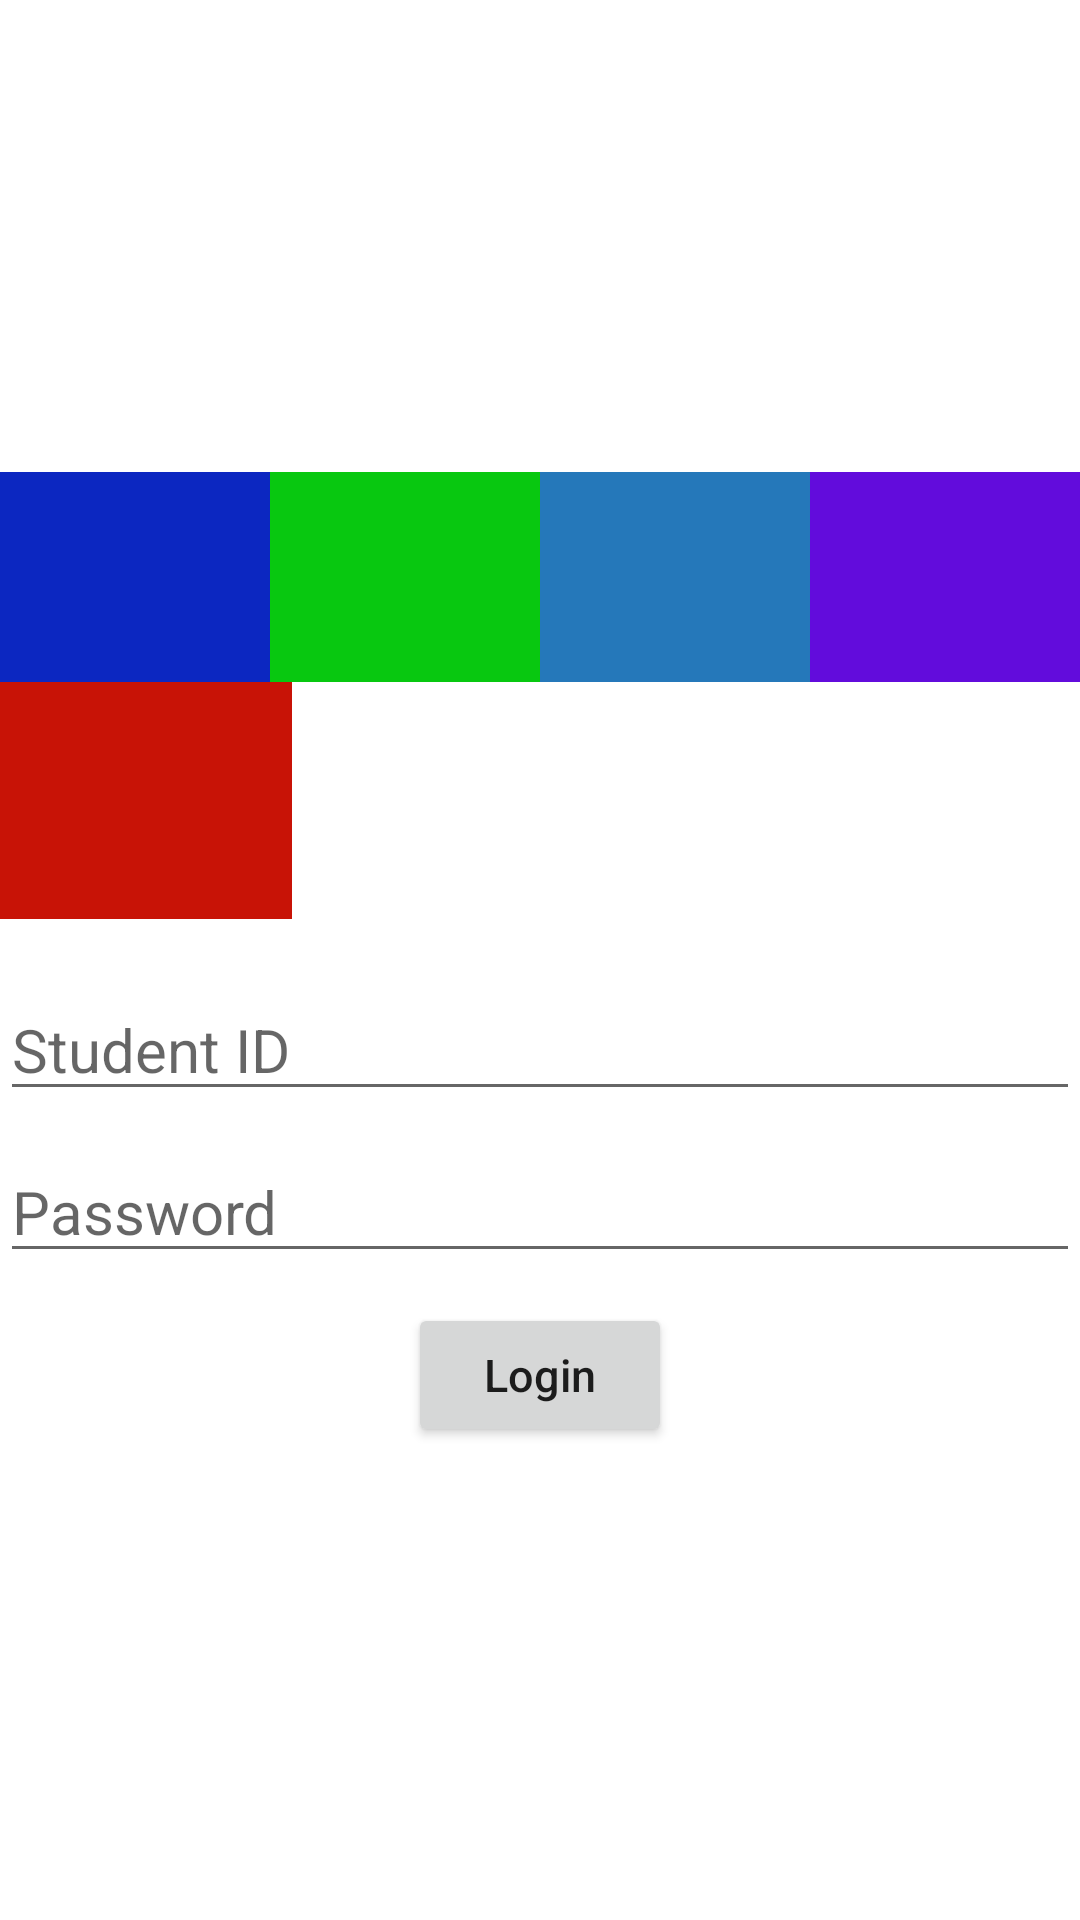

Reconstruct the res/layout file that produces this screen, plus the resources it refers to.
<!-- AndroidManifest.xml: application theme Theme.QuesSolve -->
<!-- res/layout/activity_main.xml -->
<?xml version="1.0" encoding="utf-8"?>
<LinearLayout xmlns:android="http://schemas.android.com/apk/res/android"
    xmlns:app="http://schemas.android.com/apk/res-auto"
    xmlns:tools="http://schemas.android.com/tools"
    android:layout_width="match_parent"
    android:layout_height="match_parent"
    android:gravity="center"
    android:orientation="vertical"
    tools:context=".MainActivity">

    <LinearLayout
        android:layout_width="match_parent"
        android:layout_height="70dp"
        android:weightSum="4">

        <TextView
            android:layout_width="0dp"
            android:layout_height="match_parent"
            android:layout_weight="1"
            android:background="#0C27C1" />

        <TextView
            android:layout_width="0dp"
            android:layout_height="match_parent"
            android:layout_weight="1"
            android:background="#08C810" />

        <TextView
            android:layout_width="0dp"
            android:layout_height="match_parent"
            android:layout_weight="1"
            android:background="#2578BA" />

        <TextView
            android:layout_width="0dp"
            android:layout_height="match_parent"
            android:layout_weight="1"
            android:background="#620CDC" />

    </LinearLayout>

    <LinearLayout
        android:layout_width="match_parent"
        android:layout_height="wrap_content"
        android:weightSum="8">

        <TextView
            android:layout_width="wrap_content"
            android:layout_height="wrap_content"
            android:layout_weight="1"
            android:background="#C81306"
            android:padding="30dp" />
    </LinearLayout>


    <LinearLayout
        android:layout_width="match_parent"
        android:layout_height="wrap_content"
        android:layout_marginTop="20dp"
        android:orientation="vertical">

        <EditText
            android:id="@+id/sid"
            android:layout_width="match_parent"
            android:layout_height="wrap_content"
            android:hint="Student ID"
            android:inputType="text"
            android:textSize="20dp" />

        <EditText
            android:id="@+id/password"
            android:layout_width="match_parent"
            android:layout_height="wrap_content"
            android:layout_marginTop="10dp"
            android:hint="Password"
            android:inputType="textPassword"
            android:textSize="20dp" />

        <Button
            android:layout_width="wrap_content"
            android:layout_height="wrap_content"
            android:layout_gravity="center"
            android:layout_marginTop="10dp"
            android:onClick="Login"
            android:padding="10dp"
            android:text="Login"
            android:textAllCaps="false"
            android:textSize="15dp" />
    </LinearLayout>
</LinearLayout>
<!-- resources referenced by this layout -->
<resources>
  <style name="Theme.QuesSolve" parent="Theme.MaterialComponents.DayNight.DarkActionBar">
          
          <item name="colorPrimary">@color/purple_500</item>
          <item name="colorPrimaryVariant">@color/purple_700</item>
          <item name="colorOnPrimary">@color/white</item>
          
          <item name="colorSecondary">@color/teal_200</item>
          <item name="colorSecondaryVariant">@color/teal_700</item>
          <item name="colorOnSecondary">@color/black</item>
          
          <item name="android:statusBarColor" tools:targetApi="l">?attr/colorPrimaryVariant</item>
          
      </style>
  <!-- not gathered from this repository: default colours our renderer supplied (Android Studio template values) -->
  <color name="purple_500">#FF6200EE</color>
  <color name="purple_700">#FF3700B3</color>
  <color name="teal_200">#FF03DAC5</color>
  <color name="teal_700">#FF018786</color>
  <color name="black">#FF000000</color>
  <color name="white">#FFFFFFFF</color>
</resources>
